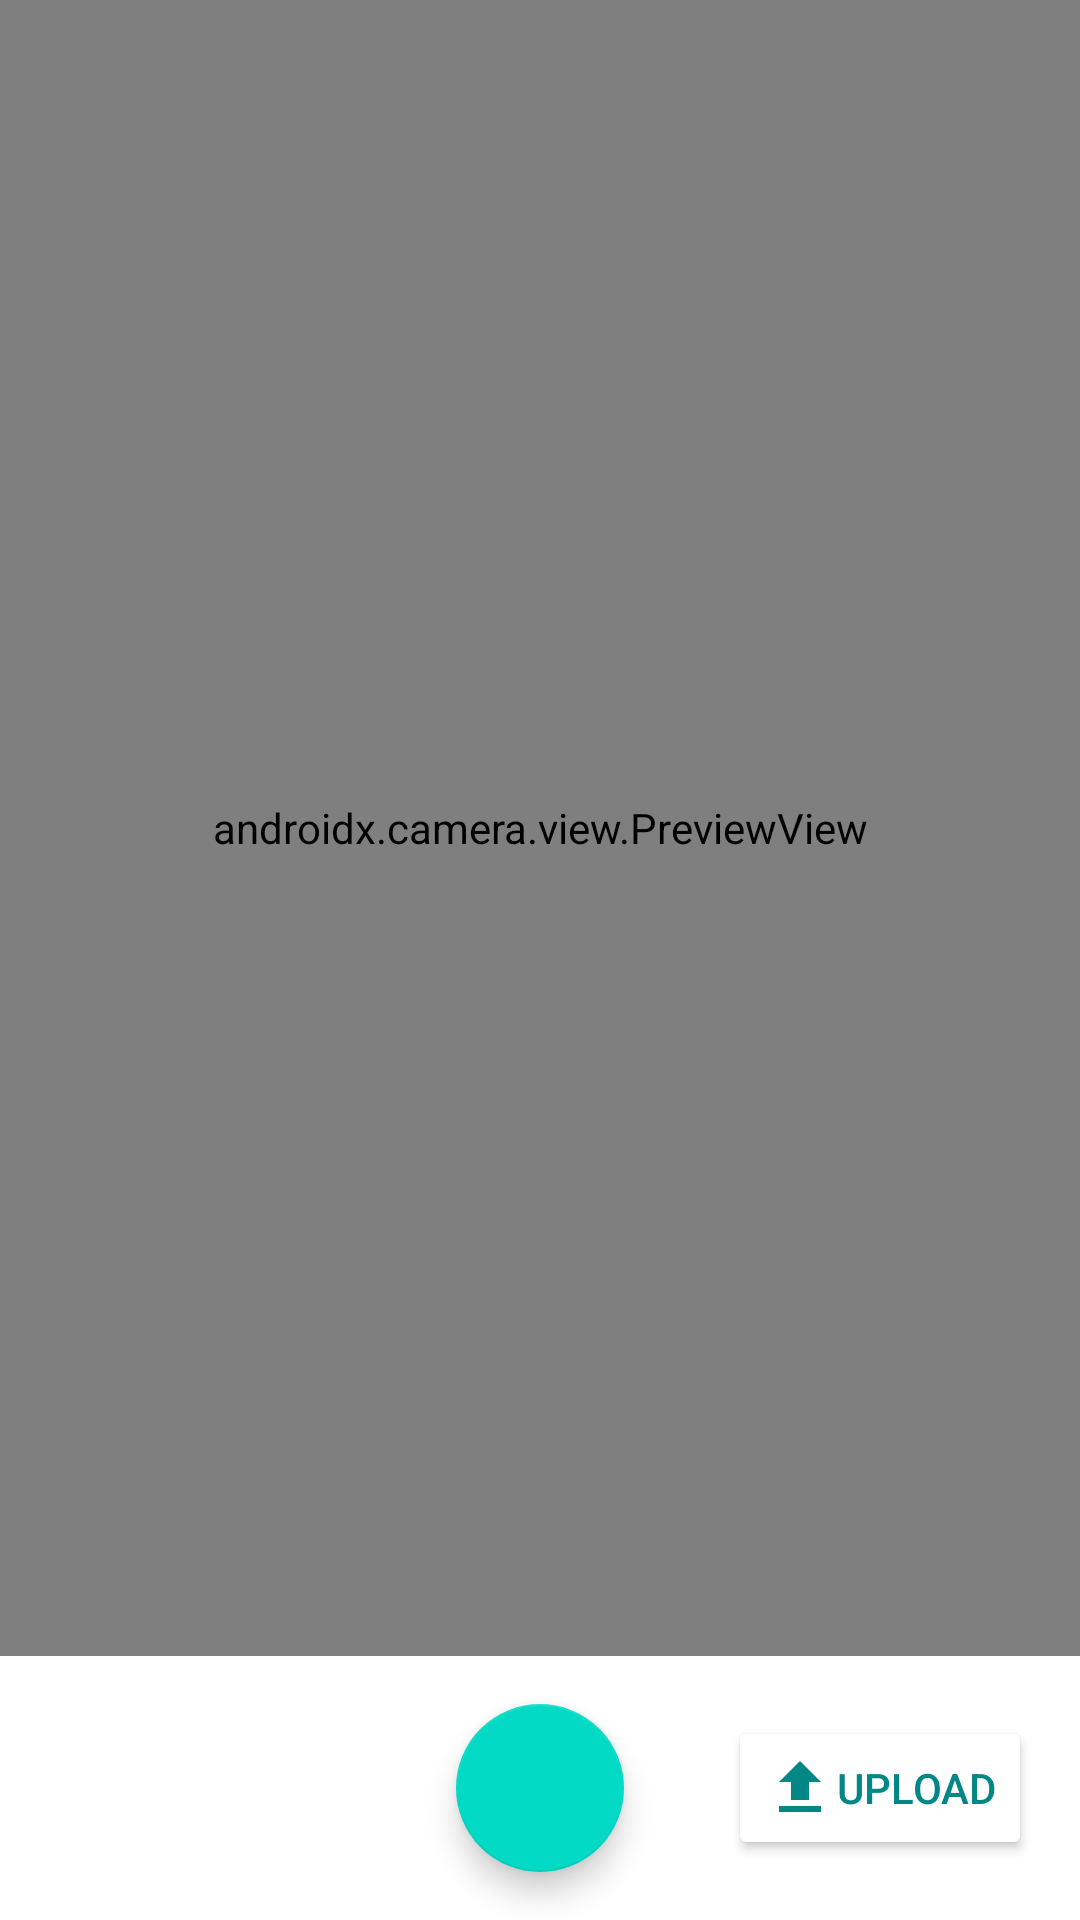

Here is an Android app screen rendered from its layout file. Give the layout XML and the strings, colors and styles it references.
<!-- AndroidManifest.xml: application theme Theme.Pinellia -->
<!-- res/layout/fragment_recognition.xml -->
<?xml version="1.0" encoding="utf-8"?>
<androidx.constraintlayout.widget.ConstraintLayout xmlns:android="http://schemas.android.com/apk/res/android"
    xmlns:app="http://schemas.android.com/apk/res-auto"
    xmlns:tools="http://schemas.android.com/tools"
    android:layout_width="match_parent"
    android:layout_height="match_parent"
    tools:context=".ui.recognition.RecognitionFragment">

    <androidx.camera.view.PreviewView
        android:id="@+id/cameraPreviewView"
        android:layout_width="match_parent"
        android:layout_height="0dp"
        android:layout_marginBottom="16dp"
        app:layout_constraintBottom_toTopOf="@id/captureButton"
        app:layout_constraintEnd_toEndOf="parent"
        app:layout_constraintStart_toStartOf="parent"
        app:layout_constraintTop_toTopOf="parent"
        app:layout_constraintVertical_bias="0.2" />

    <com.google.android.material.floatingactionbutton.FloatingActionButton
        android:id="@+id/captureButton"
        android:layout_width="wrap_content"
        android:layout_height="wrap_content"
        android:layout_marginBottom="16dp"
        android:src="@drawable/baseline_camera_alt_24"
        app:layout_constraintBottom_toBottomOf="parent"
        app:layout_constraintEnd_toEndOf="parent"
        app:layout_constraintStart_toStartOf="parent"
        android:contentDescription="Take a picture" />

    <Button
        android:id="@+id/uploadImageButton"
        android:layout_width="wrap_content"
        android:layout_height="wrap_content"
        android:layout_marginEnd="16dp"
        android:backgroundTint="@color/white"
        android:drawableLeft="@drawable/baseline_upload_teal_24"
        android:text="Upload"
        android:textColor="@color/teal_700"
        app:layout_constraintBottom_toBottomOf="parent"
        app:layout_constraintEnd_toEndOf="parent"
        app:layout_constraintTop_toBottomOf="@+id/cameraPreviewView" />

</androidx.constraintlayout.widget.ConstraintLayout>
<!-- resources referenced by this layout -->
<resources>
  <color name="teal_700">#FF018786</color>
  <color name="white">#FFFFFFFF</color>
  <!-- drawable baseline_upload_teal_24 (drawable) -->
  <vector android:height="24dp" android:tint="#018786"
      android:viewportHeight="24" android:viewportWidth="24"
      android:width="24dp" xmlns:android="http://schemas.android.com/apk/res/android">
      <path android:fillColor="@android:color/white" android:pathData="M5,20h14v-2H5V20zM5,10h4v6h6v-6h4l-7,-7L5,10z"/>
  </vector>
  <style name="Theme.Pinellia" parent="Theme.MaterialComponents.DayNight.DarkActionBar">
          
          <item name="colorPrimary">@color/green_medium</item>
          <item name="colorPrimaryVariant">@color/green_dark</item>
          <item name="colorOnPrimary">@color/white</item>
          
          <item name="colorSecondary">@color/teal_200</item>
          <item name="colorSecondaryVariant">@color/teal_700</item>
          <item name="colorOnSecondary">@color/black</item>
          
          <item name="android:statusBarColor">?attr/colorPrimaryVariant</item>
          
      </style>
  <color name="green_medium">#FF91C54F</color>
  <color name="green_dark">#FF50742C</color>
  <color name="teal_200">#FF03DAC5</color>
  <color name="black">#FF000000</color>
</resources>
